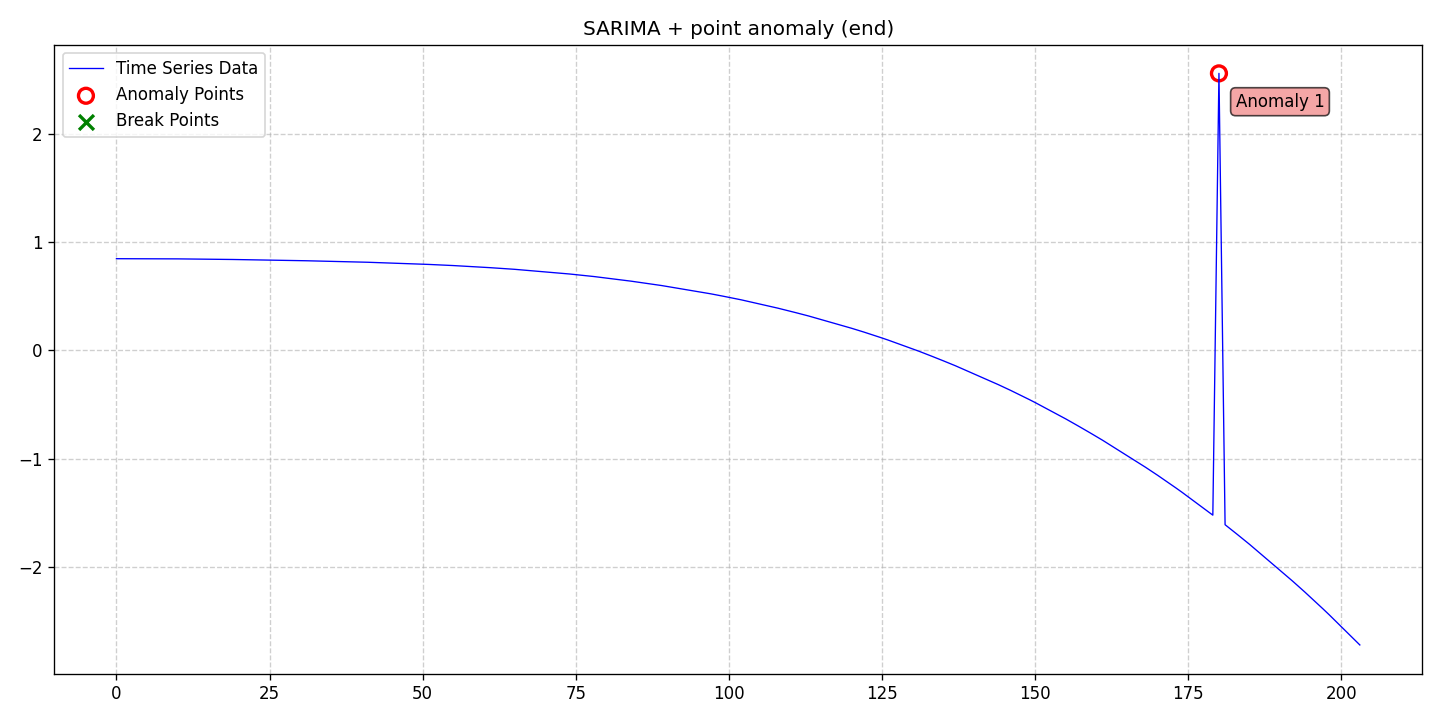

Values plotted in this chart, from the file beside it:
date, data, stationary, det_lin_up, det_lin_down, det_quad, det_cubic, det_exp, det_damped, stoc_trend, volatility, single_seas, multiple_seas, point_anom_single, point_anom_multi, collect_anom, context_anom, mean_shift, var_shift, trend_shift, point_anom_count, point_anom_location, point_anom_point, collect_anom_count
2020-01-01, 0.846, 0, 0, 0, 0, 0, 0, 0, 0, 0, 1, 0, 1, 0, 0, 0, 0, 0, 0, 1, end, [180], 0
2020-01-02, 0.8459, 0, 0, 0, 0, 0, 0, 0, 0, 0, 1, 0, 1, 0, 0, 0, 0, 0, 0, 1, end, [180], 0
2020-01-03, 0.8459, 0, 0, 0, 0, 0, 0, 0, 0, 0, 1, 0, 1, 0, 0, 0, 0, 0, 0, 1, end, [180], 0
2020-01-04, 0.8458, 0, 0, 0, 0, 0, 0, 0, 0, 0, 1, 0, 1, 0, 0, 0, 0, 0, 0, 1, end, [180], 0
2020-01-05, 0.8457, 0, 0, 0, 0, 0, 0, 0, 0, 0, 1, 0, 1, 0, 0, 0, 0, 0, 0, 1, end, [180], 0
2020-01-06, 0.8458, 0, 0, 0, 0, 0, 0, 0, 0, 0, 1, 0, 1, 0, 0, 0, 0, 0, 0, 1, end, [180], 0
2020-01-07, 0.8457, 0, 0, 0, 0, 0, 0, 0, 0, 0, 1, 0, 1, 0, 0, 0, 0, 0, 0, 1, end, [180], 0
2020-01-08, 0.8454, 0, 0, 0, 0, 0, 0, 0, 0, 0, 1, 0, 1, 0, 0, 0, 0, 0, 0, 1, end, [180], 0
2020-01-09, 0.8451, 0, 0, 0, 0, 0, 0, 0, 0, 0, 1, 0, 1, 0, 0, 0, 0, 0, 0, 1, end, [180], 0
2020-01-10, 0.8447, 0, 0, 0, 0, 0, 0, 0, 0, 0, 1, 0, 1, 0, 0, 0, 0, 0, 0, 1, end, [180], 0
2020-01-11, 0.8443, 0, 0, 0, 0, 0, 0, 0, 0, 0, 1, 0, 1, 0, 0, 0, 0, 0, 0, 1, end, [180], 0
2020-01-12, 0.8438, 0, 0, 0, 0, 0, 0, 0, 0, 0, 1, 0, 1, 0, 0, 0, 0, 0, 0, 1, end, [180], 0
2020-01-13, 0.8433, 0, 0, 0, 0, 0, 0, 0, 0, 0, 1, 0, 1, 0, 0, 0, 0, 0, 0, 1, end, [180], 0
2020-01-14, 0.8427, 0, 0, 0, 0, 0, 0, 0, 0, 0, 1, 0, 1, 0, 0, 0, 0, 0, 0, 1, end, [180], 0
2020-01-15, 0.8422, 0, 0, 0, 0, 0, 0, 0, 0, 0, 1, 0, 1, 0, 0, 0, 0, 0, 0, 1, end, [180], 0
2020-01-16, 0.8417, 0, 0, 0, 0, 0, 0, 0, 0, 0, 1, 0, 1, 0, 0, 0, 0, 0, 0, 1, end, [180], 0
2020-01-17, 0.8411, 0, 0, 0, 0, 0, 0, 0, 0, 0, 1, 0, 1, 0, 0, 0, 0, 0, 0, 1, end, [180], 0
2020-01-18, 0.8405, 0, 0, 0, 0, 0, 0, 0, 0, 0, 1, 0, 1, 0, 0, 0, 0, 0, 0, 1, end, [180], 0
2020-01-19, 0.8396, 0, 0, 0, 0, 0, 0, 0, 0, 0, 1, 0, 1, 0, 0, 0, 0, 0, 0, 1, end, [180], 0
2020-01-20, 0.8387, 0, 0, 0, 0, 0, 0, 0, 0, 0, 1, 0, 1, 0, 0, 0, 0, 0, 0, 1, end, [180], 0
2020-01-21, 0.8379, 0, 0, 0, 0, 0, 0, 0, 0, 0, 1, 0, 1, 0, 0, 0, 0, 0, 0, 1, end, [180], 0
2020-01-22, 0.837, 0, 0, 0, 0, 0, 0, 0, 0, 0, 1, 0, 1, 0, 0, 0, 0, 0, 0, 1, end, [180], 0
2020-01-23, 0.8361, 0, 0, 0, 0, 0, 0, 0, 0, 0, 1, 0, 1, 0, 0, 0, 0, 0, 0, 1, end, [180], 0
2020-01-24, 0.8353, 0, 0, 0, 0, 0, 0, 0, 0, 0, 1, 0, 1, 0, 0, 0, 0, 0, 0, 1, end, [180], 0
2020-01-25, 0.8345, 0, 0, 0, 0, 0, 0, 0, 0, 0, 1, 0, 1, 0, 0, 0, 0, 0, 0, 1, end, [180], 0
2020-01-26, 0.8335, 0, 0, 0, 0, 0, 0, 0, 0, 0, 1, 0, 1, 0, 0, 0, 0, 0, 0, 1, end, [180], 0
2020-01-27, 0.8325, 0, 0, 0, 0, 0, 0, 0, 0, 0, 1, 0, 1, 0, 0, 0, 0, 0, 0, 1, end, [180], 0
2020-01-28, 0.8314, 0, 0, 0, 0, 0, 0, 0, 0, 0, 1, 0, 1, 0, 0, 0, 0, 0, 0, 1, end, [180], 0
2020-01-29, 0.8304, 0, 0, 0, 0, 0, 0, 0, 0, 0, 1, 0, 1, 0, 0, 0, 0, 0, 0, 1, end, [180], 0
2020-01-30, 0.8295, 0, 0, 0, 0, 0, 0, 0, 0, 0, 1, 0, 1, 0, 0, 0, 0, 0, 0, 1, end, [180], 0
2020-01-31, 0.8284, 0, 0, 0, 0, 0, 0, 0, 0, 0, 1, 0, 1, 0, 0, 0, 0, 0, 0, 1, end, [180], 0
2020-02-01, 0.827, 0, 0, 0, 0, 0, 0, 0, 0, 0, 1, 0, 1, 0, 0, 0, 0, 0, 0, 1, end, [180], 0
2020-02-02, 0.8257, 0, 0, 0, 0, 0, 0, 0, 0, 0, 1, 0, 1, 0, 0, 0, 0, 0, 0, 1, end, [180], 0
2020-02-03, 0.8245, 0, 0, 0, 0, 0, 0, 0, 0, 0, 1, 0, 1, 0, 0, 0, 0, 0, 0, 1, end, [180], 0
2020-02-04, 0.8232, 0, 0, 0, 0, 0, 0, 0, 0, 0, 1, 0, 1, 0, 0, 0, 0, 0, 0, 1, end, [180], 0
2020-02-05, 0.8218, 0, 0, 0, 0, 0, 0, 0, 0, 0, 1, 0, 1, 0, 0, 0, 0, 0, 0, 1, end, [180], 0
2020-02-06, 0.8204, 0, 0, 0, 0, 0, 0, 0, 0, 0, 1, 0, 1, 0, 0, 0, 0, 0, 0, 1, end, [180], 0
2020-02-07, 0.8189, 0, 0, 0, 0, 0, 0, 0, 0, 0, 1, 0, 1, 0, 0, 0, 0, 0, 0, 1, end, [180], 0
2020-02-08, 0.8175, 0, 0, 0, 0, 0, 0, 0, 0, 0, 1, 0, 1, 0, 0, 0, 0, 0, 0, 1, end, [180], 0
2020-02-09, 0.8162, 0, 0, 0, 0, 0, 0, 0, 0, 0, 1, 0, 1, 0, 0, 0, 0, 0, 0, 1, end, [180], 0
2020-02-10, 0.8147, 0, 0, 0, 0, 0, 0, 0, 0, 0, 1, 0, 1, 0, 0, 0, 0, 0, 0, 1, end, [180], 0
2020-02-11, 0.8132, 0, 0, 0, 0, 0, 0, 0, 0, 0, 1, 0, 1, 0, 0, 0, 0, 0, 0, 1, end, [180], 0
2020-02-12, 0.8113, 0, 0, 0, 0, 0, 0, 0, 0, 0, 1, 0, 1, 0, 0, 0, 0, 0, 0, 1, end, [180], 0
2020-02-13, 0.8094, 0, 0, 0, 0, 0, 0, 0, 0, 0, 1, 0, 1, 0, 0, 0, 0, 0, 0, 1, end, [180], 0
2020-02-14, 0.8074, 0, 0, 0, 0, 0, 0, 0, 0, 0, 1, 0, 1, 0, 0, 0, 0, 0, 0, 1, end, [180], 0
2020-02-15, 0.8054, 0, 0, 0, 0, 0, 0, 0, 0, 0, 1, 0, 1, 0, 0, 0, 0, 0, 0, 1, end, [180], 0
2020-02-16, 0.8035, 0, 0, 0, 0, 0, 0, 0, 0, 0, 1, 0, 1, 0, 0, 0, 0, 0, 0, 1, end, [180], 0
2020-02-17, 0.8017, 0, 0, 0, 0, 0, 0, 0, 0, 0, 1, 0, 1, 0, 0, 0, 0, 0, 0, 1, end, [180], 0
2020-02-18, 0.7999, 0, 0, 0, 0, 0, 0, 0, 0, 0, 1, 0, 1, 0, 0, 0, 0, 0, 0, 1, end, [180], 0
2020-02-19, 0.7978, 0, 0, 0, 0, 0, 0, 0, 0, 0, 1, 0, 1, 0, 0, 0, 0, 0, 0, 1, end, [180], 0
2020-02-20, 0.7955, 0, 0, 0, 0, 0, 0, 0, 0, 0, 1, 0, 1, 0, 0, 0, 0, 0, 0, 1, end, [180], 0
2020-02-21, 0.7931, 0, 0, 0, 0, 0, 0, 0, 0, 0, 1, 0, 1, 0, 0, 0, 0, 0, 0, 1, end, [180], 0
2020-02-22, 0.7906, 0, 0, 0, 0, 0, 0, 0, 0, 0, 1, 0, 1, 0, 0, 0, 0, 0, 0, 1, end, [180], 0
2020-02-23, 0.7884, 0, 0, 0, 0, 0, 0, 0, 0, 0, 1, 0, 1, 0, 0, 0, 0, 0, 0, 1, end, [180], 0
2020-02-24, 0.7858, 0, 0, 0, 0, 0, 0, 0, 0, 0, 1, 0, 1, 0, 0, 0, 0, 0, 0, 1, end, [180], 0
2020-02-25, 0.7827, 0, 0, 0, 0, 0, 0, 0, 0, 0, 1, 0, 1, 0, 0, 0, 0, 0, 0, 1, end, [180], 0
2020-02-26, 0.7795, 0, 0, 0, 0, 0, 0, 0, 0, 0, 1, 0, 1, 0, 0, 0, 0, 0, 0, 1, end, [180], 0
2020-02-27, 0.7766, 0, 0, 0, 0, 0, 0, 0, 0, 0, 1, 0, 1, 0, 0, 0, 0, 0, 0, 1, end, [180], 0
2020-02-28, 0.7736, 0, 0, 0, 0, 0, 0, 0, 0, 0, 1, 0, 1, 0, 0, 0, 0, 0, 0, 1, end, [180], 0
2020-02-29, 0.7704, 0, 0, 0, 0, 0, 0, 0, 0, 0, 1, 0, 1, 0, 0, 0, 0, 0, 0, 1, end, [180], 0
... 144 more rows
